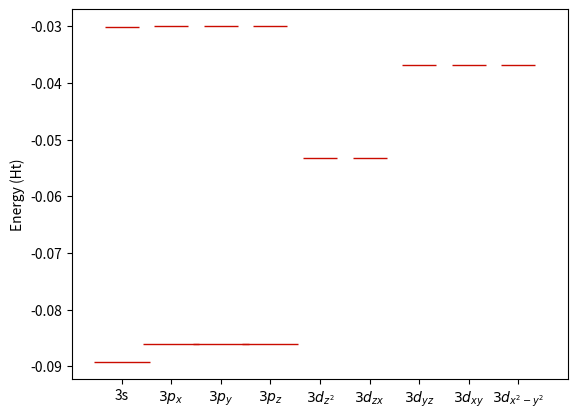

This chart was generated by the following Python code:
# -*- coding: utf-8 -*-
"""
Created on Mon Jan 20 17:22:43 2025

@author: 20211382
"""

import numpy as np
import matplotlib.pyplot as plt

red='#CA0B00FF'
energies=[-0.41483,
          -0.08928,
          -0.08602,
          -0.08602,
          -0.08602,
          -0.03014,
          -0.02999,
          -0.02999,
          -0.02999,
          -0.05320,
          -0.05320,
          -0.03681,
          -0.03681,
          -0.03681,
          -0.02402,
          -0.02402,
          -0.02402,
          -0.02029,
          -0.02029,
          -0.01925,
          -0.01736,
          -0.01736,
          -0.01736,
          -0.01576,
          -0.01569,
          -0.01569,
          -0.01517,
          -0.01517,
          -0.01517,
          -0.01334]

#2
plt.plot(energies[1:5], '_', c=red,markersize=40)
plt.xticks([0,1,2,3],['2s',f'$2p_x$',f'$2p_y$', f'$2p_z$'])
plt.xlim(-1,4)
plt.ylabel('Energy (Ht)')
plt.savefig('energies_2', dpi=300, bbox_inches="tight")  # Ensure high-quality saving
plt.show()

#3
plt.plot(energies[5:14], '_', c=red,markersize=25)
plt.xticks([0,1,2,3,4,5,6,7,8],['3s','$3p_x$','$3p_y$', '$3p_z$','$3d_{z^2}$','$3d_{zx}$','$3d_{yz}$','$3d_{xy}$','$3d_{x^2-y^2}$'])
plt.xlim(-1,9)
plt.ylabel('Energy (Ht)')
plt.savefig('energies_3', dpi=300, bbox_inches="tight")  # Ensure high-quality saving
plt.show()
